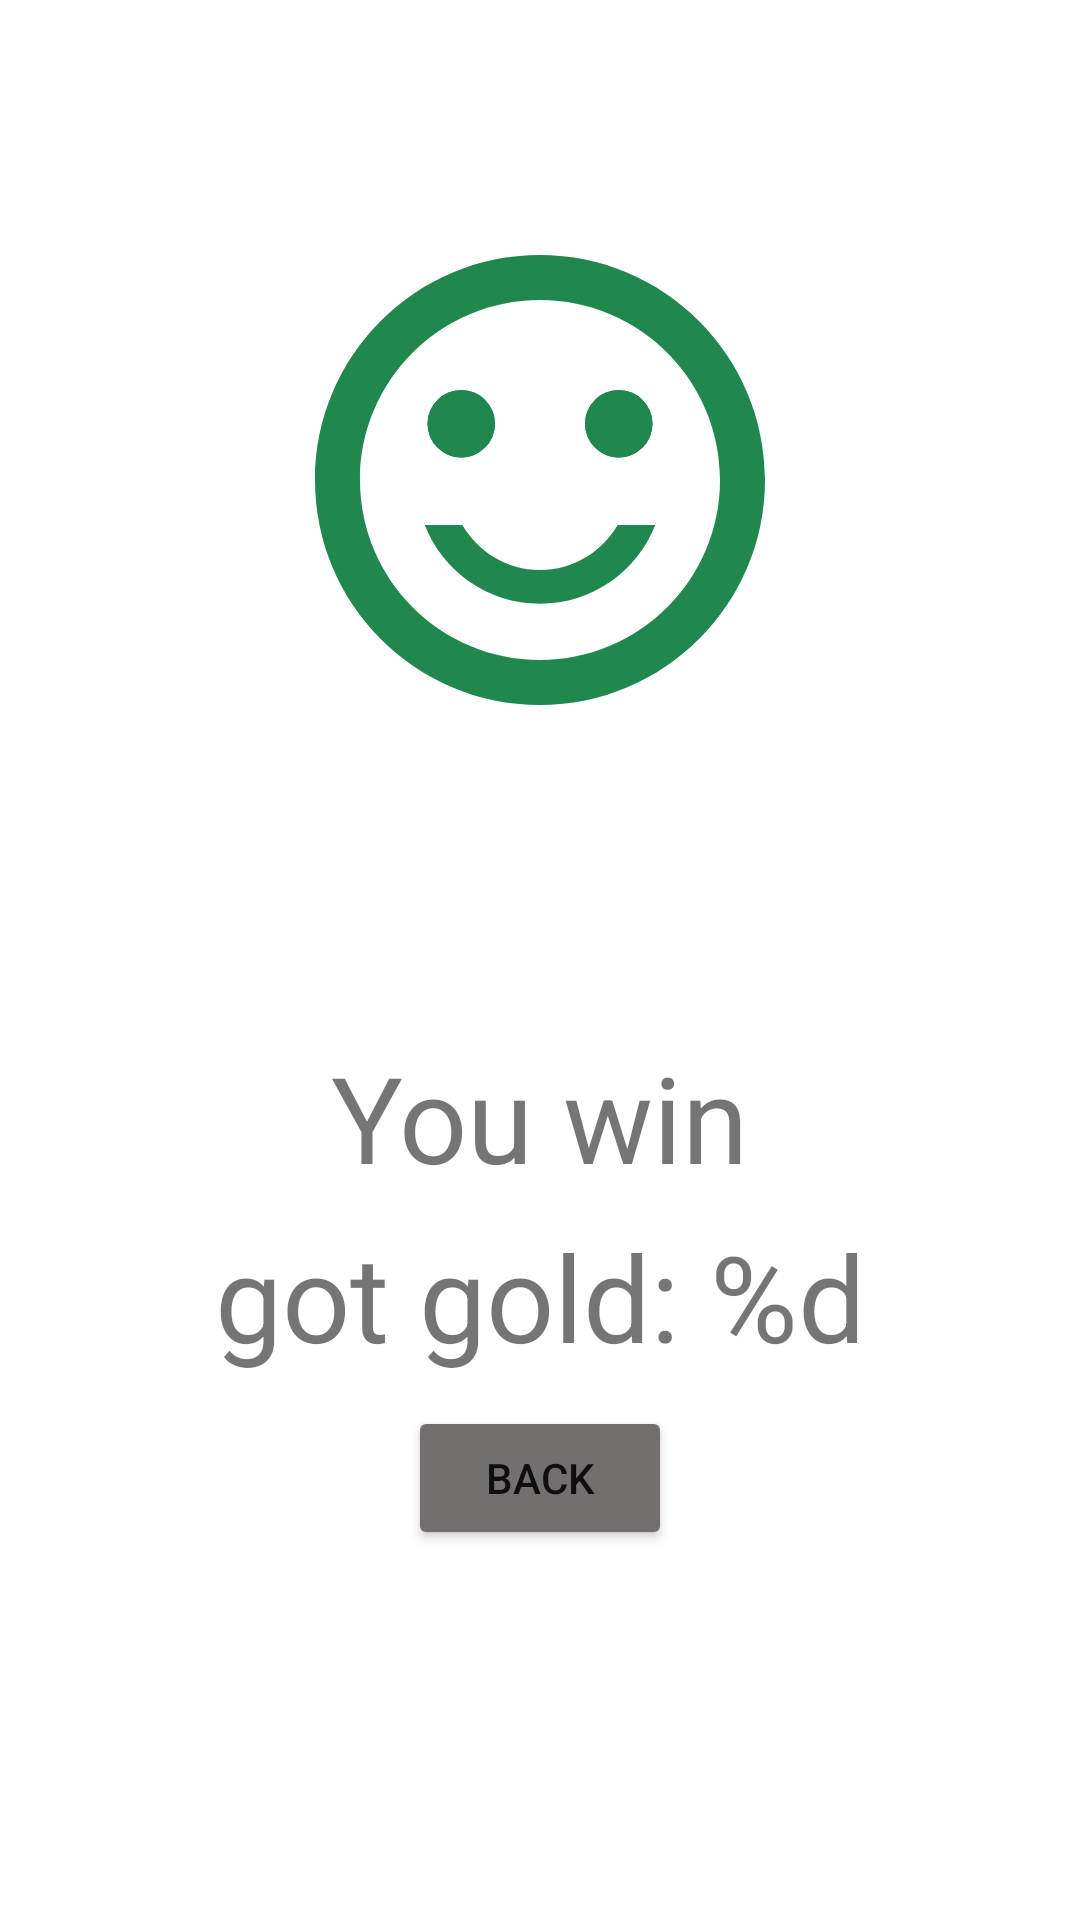

This screen was rendered from an Android layout file. Write that file and the resources it references.
<!-- AndroidManifest.xml: application theme Theme.DailyChallenge -->
<!-- res/layout/fragment_win.xml -->
<?xml version="1.0" encoding="utf-8"?>
<androidx.constraintlayout.widget.ConstraintLayout xmlns:android="http://schemas.android.com/apk/res/android"
    xmlns:app="http://schemas.android.com/apk/res-auto"
    xmlns:tools="http://schemas.android.com/tools"
    android:layout_width="match_parent"
    android:layout_height="match_parent"
    tools:context=".WinFragment">

    <androidx.constraintlayout.widget.Guideline
        android:id="@+id/guideline41"
        android:layout_width="wrap_content"
        android:layout_height="wrap_content"
        android:orientation="vertical"
        app:layout_constraintGuide_percent="0.05" />

    <androidx.constraintlayout.widget.Guideline
        android:id="@+id/guideline46"
        android:layout_width="wrap_content"
        android:layout_height="wrap_content"
        android:orientation="vertical"
        app:layout_constraintGuide_percent="0.25" />

    <androidx.constraintlayout.widget.Guideline
        android:id="@+id/guideline47"
        android:layout_width="wrap_content"
        android:layout_height="wrap_content"
        android:orientation="vertical"
        app:layout_constraintGuide_percent="0.75" />

    <androidx.constraintlayout.widget.Guideline
        android:id="@+id/guideline43"
        android:layout_width="wrap_content"
        android:layout_height="wrap_content"
        android:orientation="vertical"
        app:layout_constraintGuide_percent="0.95" />

    <androidx.constraintlayout.widget.Guideline
        android:id="@+id/guideline42"
        android:layout_width="wrap_content"
        android:layout_height="wrap_content"
        android:orientation="horizontal"
        app:layout_constraintGuide_percent="0.05" />

    <androidx.constraintlayout.widget.Guideline
        android:id="@+id/guideline45"
        android:layout_width="wrap_content"
        android:layout_height="wrap_content"
        android:orientation="horizontal"
        app:layout_constraintGuide_percent="0.1" />

    <androidx.constraintlayout.widget.Guideline
        android:id="@+id/guideline48"
        android:layout_width="wrap_content"
        android:layout_height="wrap_content"
        android:orientation="horizontal"
        app:layout_constraintGuide_percent="0.4" />

    <androidx.constraintlayout.widget.Guideline
        android:id="@+id/guideline44"
        android:layout_width="wrap_content"
        android:layout_height="wrap_content"
        android:orientation="horizontal"
        app:layout_constraintGuide_percent="0.95" />

    <ImageView
        android:id="@+id/winIcon"
        android:layout_width="@dimen/max_width"
        android:layout_height="@dimen/max_height"
        android:contentDescription="@string/win_lose_icon"
        android:src="@drawable/win"
        app:layout_constraintBottom_toTopOf="@+id/guideline48"
        app:layout_constraintEnd_toStartOf="@+id/guideline47"
        app:layout_constraintStart_toStartOf="@+id/guideline46"
        app:layout_constraintTop_toTopOf="@+id/guideline45"
        app:layout_constraintVertical_bias="0.30" />

    <TextView
        android:id="@+id/winMessage"
        android:layout_width="wrap_content"
        android:layout_height="wrap_content"
        android:text="@string/win_message"
        android:textSize="@dimen/title_font_size"
        app:layout_constraintBottom_toTopOf="@+id/guideline44"
        app:layout_constraintEnd_toStartOf="@+id/guideline43"
        app:layout_constraintHorizontal_bias="0.5"
        app:layout_constraintStart_toStartOf="@+id/guideline41"
        app:layout_constraintTop_toTopOf="@+id/guideline48"
        app:layout_constraintVertical_bias="0.3" />

    <TextView
        android:id="@+id/gotGoldMessage"
        android:layout_width="wrap_content"
        android:layout_height="wrap_content"
        android:text="@string/gold_got_message"
        android:textSize="@dimen/title_font_size"
        app:layout_constraintBottom_toTopOf="@+id/guideline44"
        app:layout_constraintEnd_toStartOf="@+id/guideline43"
        app:layout_constraintHorizontal_bias="0.5"
        app:layout_constraintStart_toStartOf="@+id/guideline41"
        app:layout_constraintTop_toTopOf="@+id/guideline48"
        app:layout_constraintVertical_bias="0.5" />

    <Button
        android:id="@+id/backButton"
        android:layout_width="wrap_content"
        android:layout_height="wrap_content"
        android:backgroundTint="#736F6F"
        android:text="@string/backButton"
        app:layout_constraintBottom_toTopOf="@+id/guideline44"
        app:layout_constraintEnd_toStartOf="@+id/guideline43"
        app:layout_constraintHorizontal_bias="0.5"
        app:layout_constraintStart_toStartOf="@+id/guideline41"
        app:layout_constraintTop_toTopOf="@+id/guideline48"
        app:layout_constraintVertical_bias="0.7" />

</androidx.constraintlayout.widget.ConstraintLayout>
<!-- resources referenced by this layout -->
<resources>
  <dimen name="max_height">0dp</dimen>
  <dimen name="max_width">0dp</dimen>
  <dimen name="title_font_size">40sp</dimen>
  <!-- drawable win (drawable) -->
  <vector android:height="24dp" android:tint="#20874F"
      android:viewportHeight="24" android:viewportWidth="24"
      android:width="24dp" xmlns:android="http://schemas.android.com/apk/res/android">
      <path android:fillColor="@android:color/white" android:pathData="M15.5,9.5m-1.5,0a1.5,1.5 0,1 1,3 0a1.5,1.5 0,1 1,-3 0"/>
      <path android:fillColor="@android:color/white" android:pathData="M8.5,9.5m-1.5,0a1.5,1.5 0,1 1,3 0a1.5,1.5 0,1 1,-3 0"/>
      <path android:fillColor="@android:color/white" android:pathData="M15.5,9.5m-1.5,0a1.5,1.5 0,1 1,3 0a1.5,1.5 0,1 1,-3 0"/>
      <path android:fillColor="@android:color/white" android:pathData="M8.5,9.5m-1.5,0a1.5,1.5 0,1 1,3 0a1.5,1.5 0,1 1,-3 0"/>
      <path android:fillColor="@android:color/white" android:pathData="M11.99,2C6.47,2 2,6.48 2,12s4.47,10 9.99,10C17.52,22 22,17.52 22,12S17.52,2 11.99,2zM12,20c-4.42,0 -8,-3.58 -8,-8s3.58,-8 8,-8 8,3.58 8,8 -3.58,8 -8,8zM12,17.5c2.33,0 4.32,-1.45 5.12,-3.5h-1.67c-0.69,1.19 -1.97,2 -3.45,2s-2.75,-0.81 -3.45,-2L6.88,14c0.8,2.05 2.79,3.5 5.12,3.5z"/>
  </vector>
  <string name="backButton">back</string>
  <string name="gold_got_message">got gold: %d</string>
  <string name="win_lose_icon">win_lose_icon</string>
  <string name="win_message">You win</string>
  <style name="Theme.DailyChallenge" parent="Theme.MaterialComponents.DayNight.DarkActionBar">
          
          <item name="colorPrimary">@color/purple_500</item>
          <item name="colorPrimaryVariant">@color/purple_700</item>
          <item name="colorOnPrimary">@color/white</item>
          
          <item name="colorSecondary">@color/teal_200</item>
          <item name="colorSecondaryVariant">@color/teal_700</item>
          <item name="colorOnSecondary">@color/black</item>
          
          <item name="android:statusBarColor" tools:targetApi="l">?attr/colorPrimaryVariant</item>
          
      </style>
  <!-- not gathered from this repository: default colours our renderer supplied (Android Studio template values) -->
  <color name="purple_500">#FF6200EE</color>
  <color name="purple_700">#FF3700B3</color>
  <color name="teal_200">#FF03DAC5</color>
  <color name="teal_700">#FF018786</color>
  <color name="black">#FF000000</color>
  <color name="white">#FFFFFFFF</color>
</resources>
